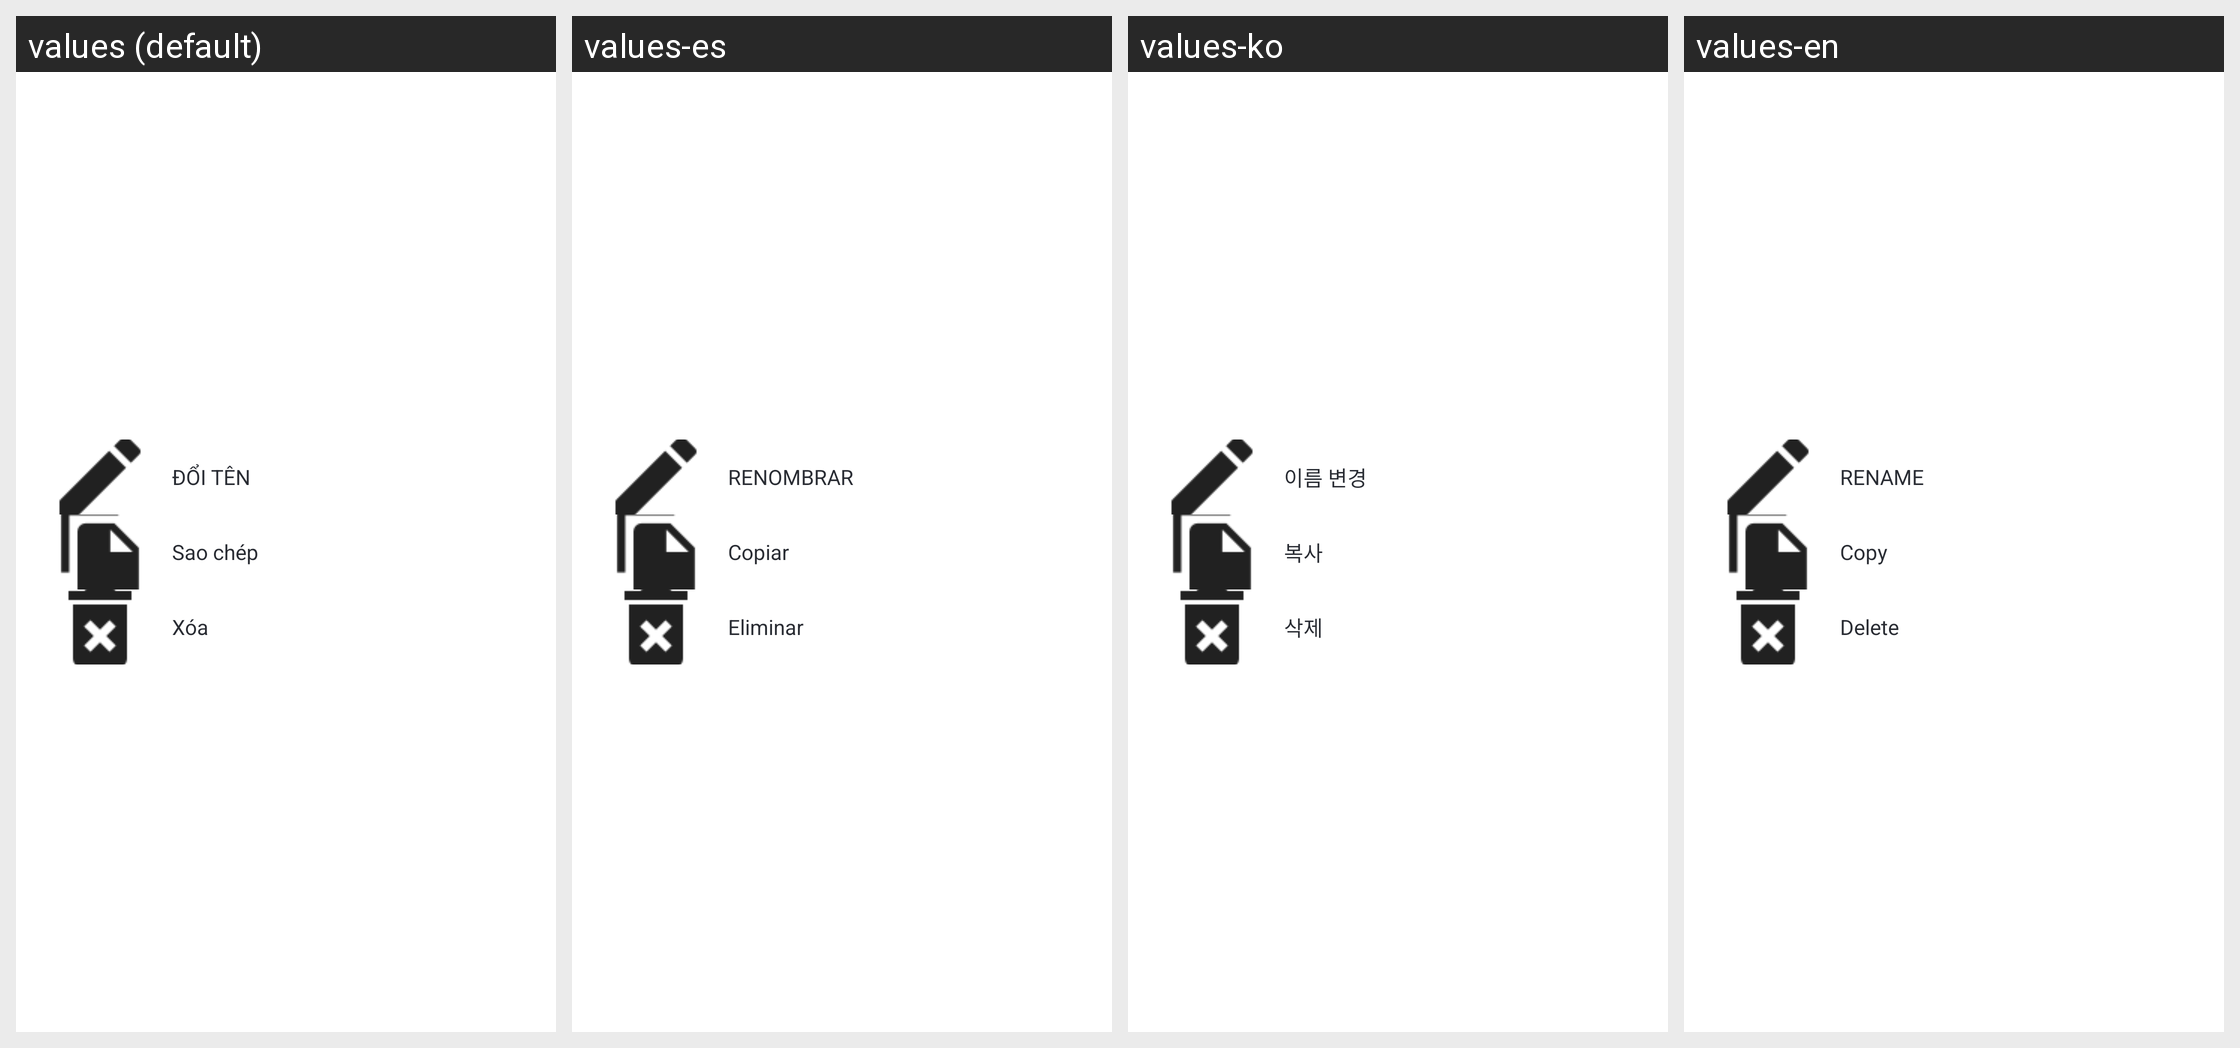

Strings drawn on this Android screen and how each of the app's shown locales translates them:
Android screen res/layout/custom_config_menu_attach_popup.xml rendered under 4 locales, left to right: values (default), values-es, values-ko, values-en. Device: Nexus 5 (rendered at 1080×1920; each locale shown at half size, 540×960, under a caption strip naming it); theme Theme.AutoClick.
Other locales in the repository, not shown: values-de, values-fr, values-ja, values-zh-rCN.
Strings drawn on this screen, with the default value and each locale's value (text and hints the layout hard-codes, and strings that could not be matched under every locale, appear in the picture but are not listed):

text_edit_name
  values: Đổi tên
  values-es: Renombrar
  values-ko: 이름 변경
  values-en: Rename

text_backup
  values: Sao chép
  values-es: Copiar
  values-ko: 복사
  values-en: Copy

text_delete
  values: Xóa
  values-es: Eliminar
  values-ko: 삭제
  values-en: Delete
